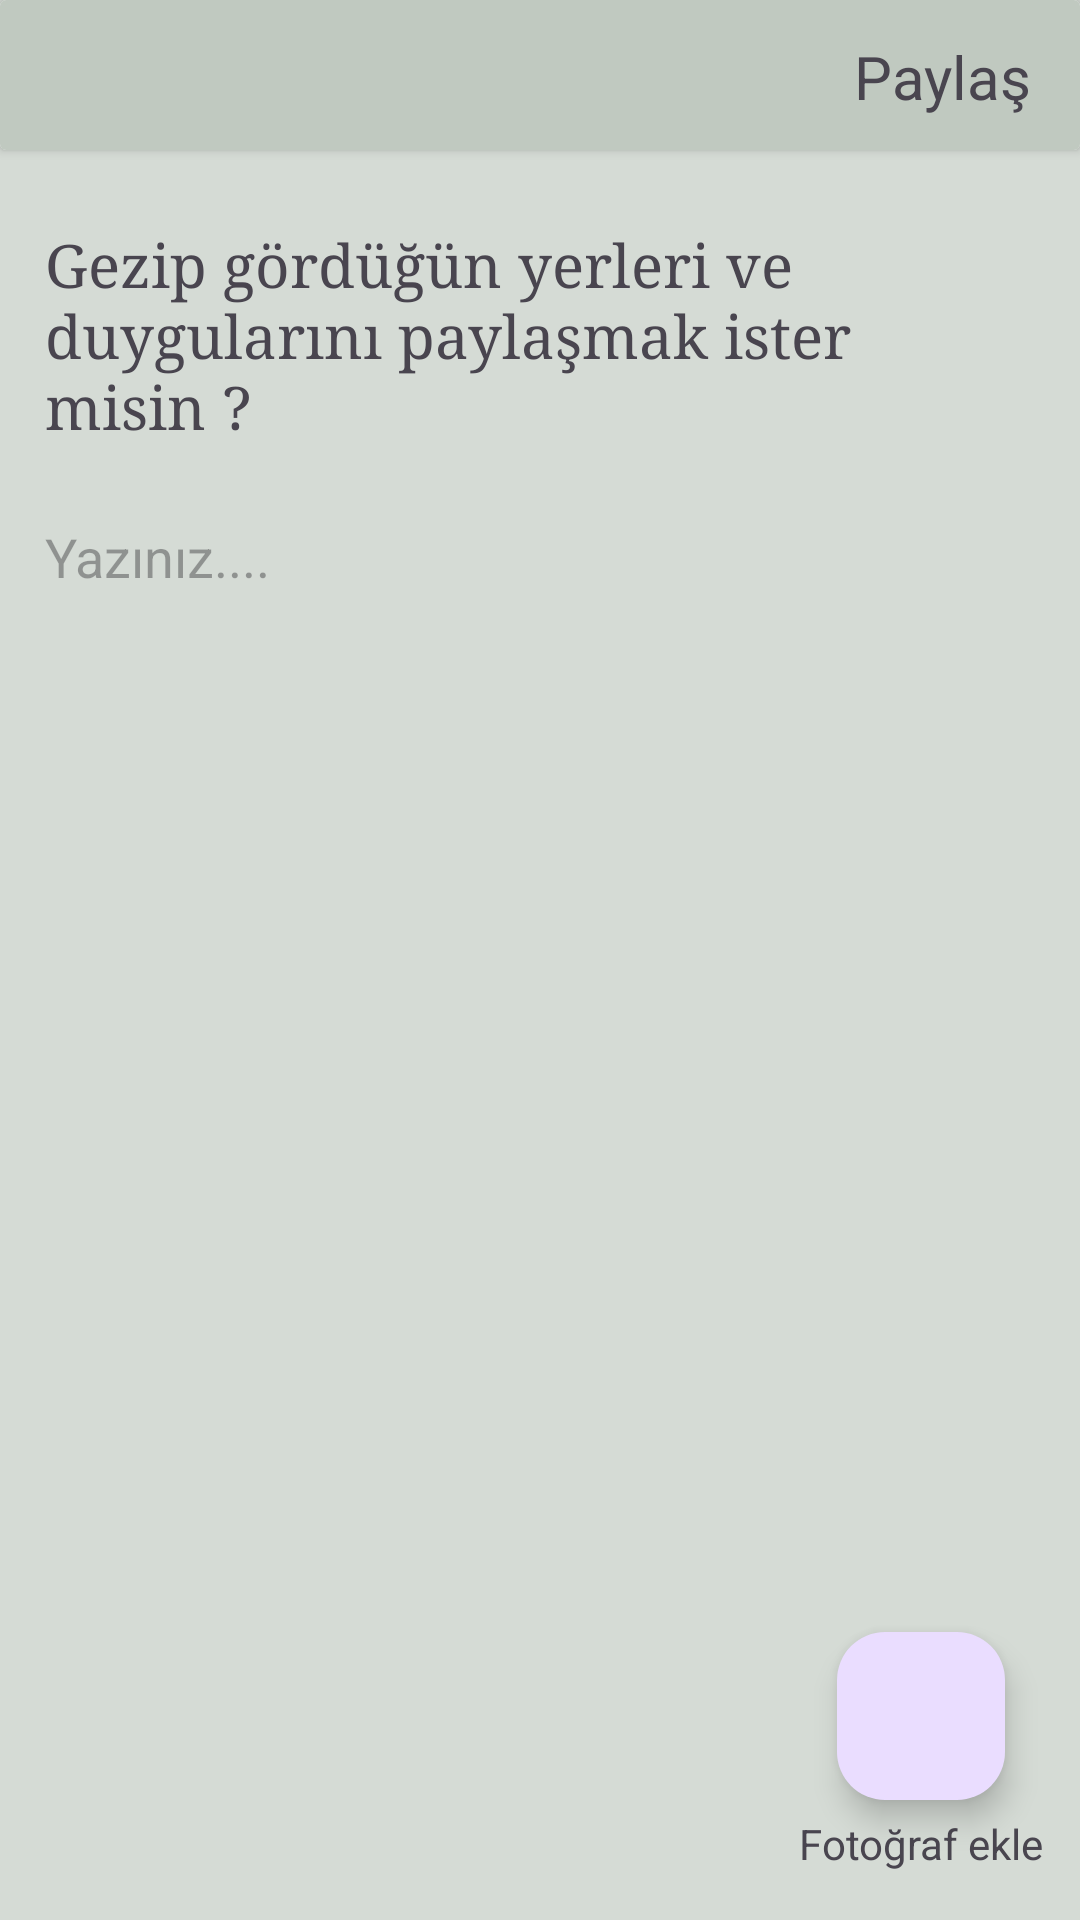

The Android layout XML behind this screen, and the referenced resources:
<!-- AndroidManifest.xml: application theme Base.Theme.HaydiGezekNavigation -->
<!-- res/layout/fragment_yaz_paylas.xml -->
<?xml version="1.0" encoding="utf-8"?>
<androidx.constraintlayout.widget.ConstraintLayout xmlns:android="http://schemas.android.com/apk/res/android"
    xmlns:app="http://schemas.android.com/apk/res-auto"
    xmlns:tools="http://schemas.android.com/tools"
    android:layout_width="match_parent"
    android:layout_height="match_parent"
    android:background="#ABC0C9C0">

    <LinearLayout
        android:id="@+id/linearLayout7"
        android:layout_width="match_parent"
        android:layout_height="match_parent"
        android:orientation="vertical">

        <androidx.cardview.widget.CardView
            android:id="@+id/cardView5"
            android:layout_width="match_parent"
            android:layout_height="50dp">

            <androidx.constraintlayout.widget.ConstraintLayout
                android:layout_width="match_parent"
                android:layout_height="match_parent"
                android:background="#c0c9c0">

                <TextView
                    android:id="@+id/paylas"
                    android:layout_width="wrap_content"
                    android:layout_height="wrap_content"
                    android:layout_marginEnd="16dp"
                    android:text="Paylaş"
                    android:textSize="20sp"
                    app:layout_constraintBottom_toBottomOf="parent"
                    app:layout_constraintEnd_toEndOf="parent"
                    app:layout_constraintTop_toTopOf="parent"
                    app:layout_constraintVertical_bias="0.521" />

                <ImageView
                    android:id="@+id/back"
                    android:layout_width="40dp"
                    android:layout_height="30dp"
                    app:layout_constraintBottom_toBottomOf="parent"
                    app:layout_constraintStart_toStartOf="parent"
                    app:layout_constraintTop_toTopOf="parent"
                    app:srcCompat="@drawable/back" />
            </androidx.constraintlayout.widget.ConstraintLayout>

        </androidx.cardview.widget.CardView>

        <LinearLayout
            android:layout_width="match_parent"
            android:layout_height="wrap_content"
            android:orientation="vertical"
            android:padding="10dp">

            <TextView
                android:id="@+id/textView4"
                android:layout_width="wrap_content"
                android:layout_height="wrap_content"
                android:layout_marginTop="10dp"
                android:padding="5dp"
                android:text="Gezip gördüğün yerleri ve duygularını paylaşmak ister misin ? "
                android:textSize="20sp"
                android:typeface="serif" />

            <EditText
                android:id="@+id/yorumYaz"
                android:layout_width="match_parent"
                android:layout_height="wrap_content"
                android:layout_gravity="center"
                android:layout_marginTop="15dp"
                android:backgroundTint="#00FFFFFF"
                android:ems="10"
                android:gravity="start|top"
                android:hint="Yazınız...."
                android:inputType="textMultiLine"
                android:padding="5dp" />

            <ImageView
                android:id="@+id/gorselSec"
                android:layout_width="254dp"
                android:layout_height="164dp"
                android:layout_gravity="center"
                android:layout_marginTop="15dp"
                android:background="#00F4F3F3"
                tools:srcCompat="@tools:sample/avatars" />
        </LinearLayout>
    </LinearLayout>

    <com.google.android.material.floatingactionbutton.FloatingActionButton
        android:id="@+id/fotografEkle"
        android:layout_width="wrap_content"
        android:layout_height="wrap_content"
        android:layout_marginBottom="40dp"
        android:clickable="true"
        app:layout_constraintBottom_toBottomOf="parent"
        app:layout_constraintEnd_toEndOf="parent"
        app:layout_constraintHorizontal_bias="0.918"
        app:layout_constraintStart_toStartOf="parent"
        app:srcCompat="@drawable/paylas" />

    <ProgressBar
        android:id="@+id/progressBar"
        android:layout_width="wrap_content"
        android:layout_height="wrap_content"
        android:indeterminateTint="#8B000000"
        android:visibility="gone"
        app:layout_constraintBottom_toBottomOf="parent"
        app:layout_constraintEnd_toEndOf="parent"
        app:layout_constraintHorizontal_bias="0.465"
        app:layout_constraintStart_toStartOf="parent"
        app:layout_constraintTop_toTopOf="parent"
        app:layout_constraintVertical_bias="0.445" />

    <TextView
        android:id="@+id/textView11"
        android:layout_width="wrap_content"
        android:layout_height="wrap_content"
        android:layout_marginTop="5dp"
        android:text="Fotoğraf ekle"
        app:layout_constraintEnd_toEndOf="@+id/fotografEkle"
        app:layout_constraintStart_toStartOf="@+id/fotografEkle"
        app:layout_constraintTop_toBottomOf="@+id/fotografEkle" />

</androidx.constraintlayout.widget.ConstraintLayout>
<!-- resources referenced by this layout -->
<resources>
  <style name="Base.Theme.HaydiGezekNavigation" parent="Theme.Material3.DayNight.NoActionBar">
          
          <item name="android:windowBackground">@color/white</item>
          <item name="colorPrimary">#65000000</item>,
          
  
  
      </style>
  <color name="white">#FFFFFFFF</color>
</resources>
